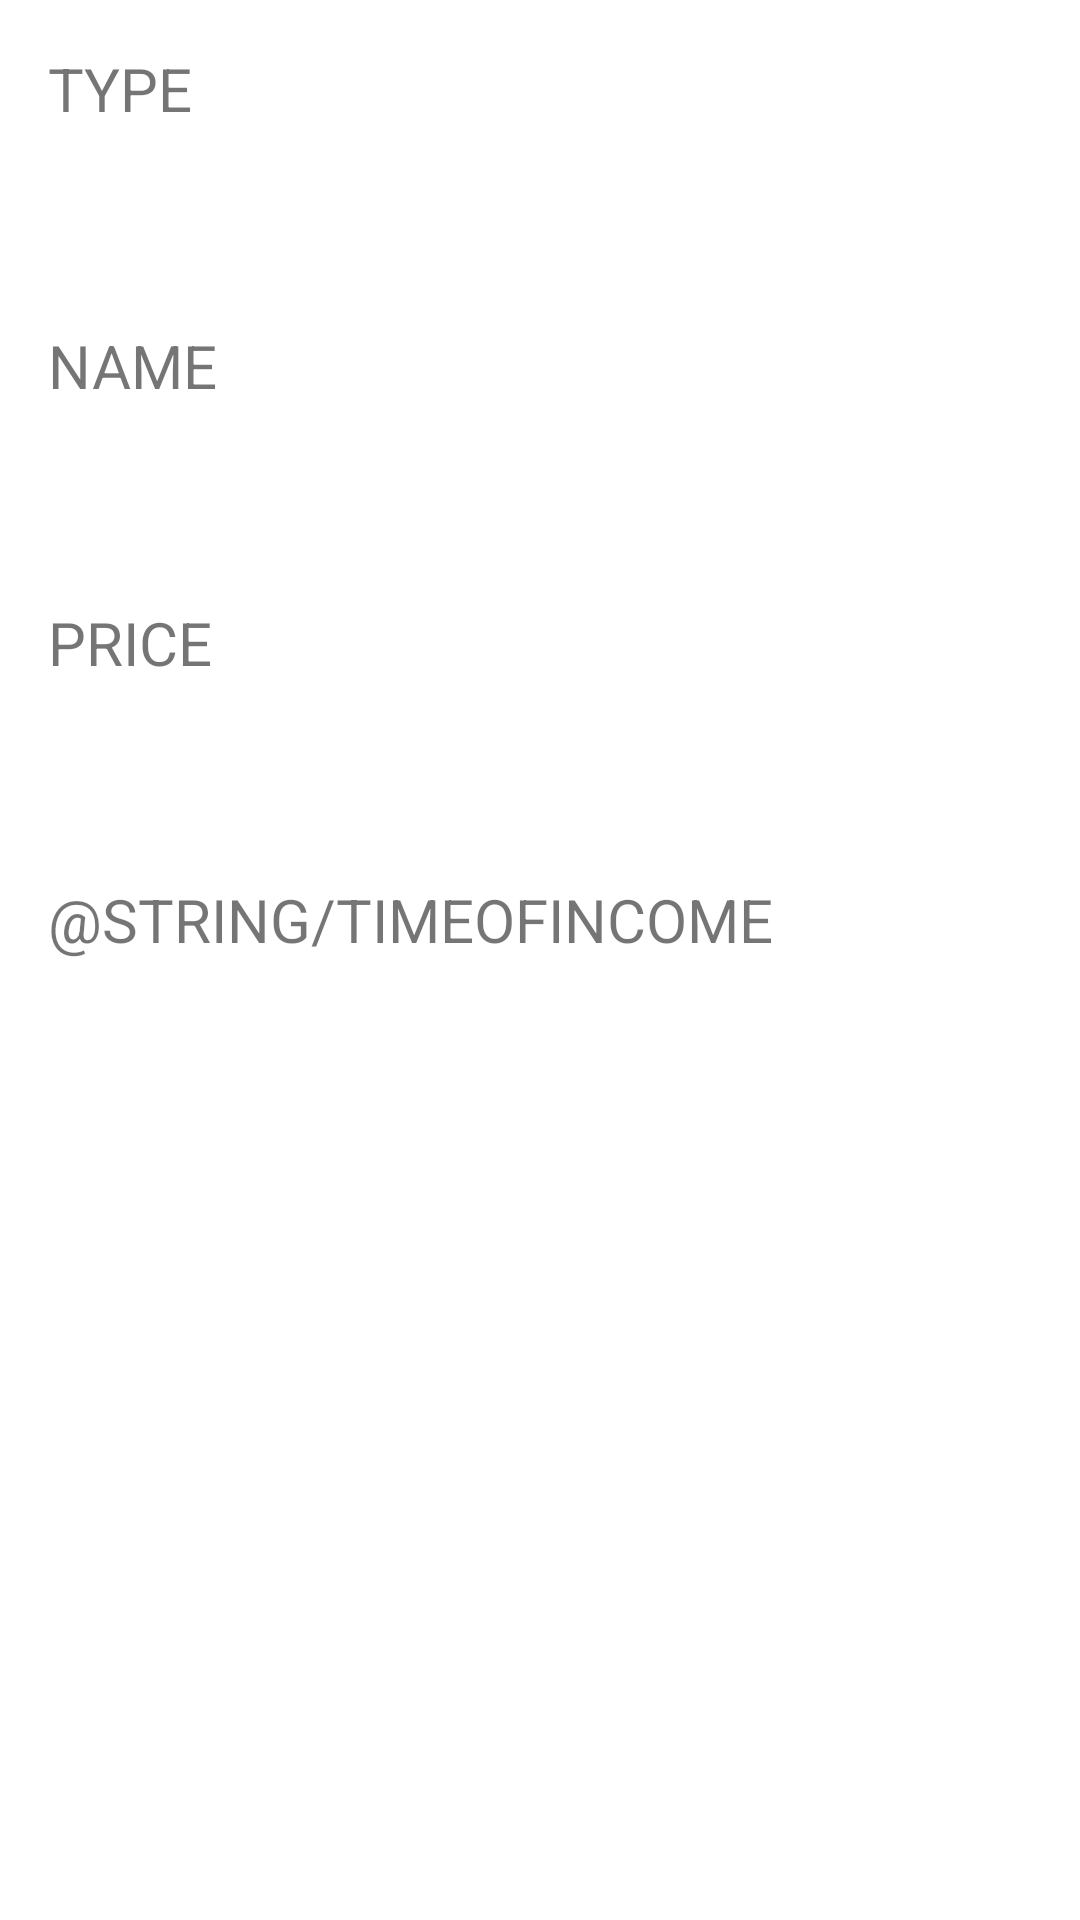

Produce the Android XML layout that renders to this screen, including the resource entries it uses.
<!-- AndroidManifest.xml: application theme Theme.MobWebHF -->
<!-- res/layout/fragment_bugdet_income.xml -->
<?xml version="1.0" encoding="utf-8"?>
<LinearLayout xmlns:android="http://schemas.android.com/apk/res/android"
    android:layout_width="match_parent"
    android:layout_height="match_parent"
    android:orientation="vertical"
    android:padding="16dp">

    <TextView
        android:layout_width="wrap_content"
        android:layout_height="wrap_content"
        android:text="@string/type"
        android:textAllCaps="true"
        android:textSize="20sp" />

    <TextView
        android:id="@+id/tvType"
        android:layout_width="match_parent"
        android:layout_height="wrap_content"
        android:layout_marginBottom="20dp"
        android:textColor="#000000"
        android:textSize="34sp" />

    <TextView
        android:layout_width="wrap_content"
        android:layout_height="wrap_content"
        android:text="@string/name"
        android:textAllCaps="true"
        android:textSize="20sp" />

    <TextView
        android:id="@+id/tvName"
        android:layout_width="match_parent"
        android:layout_height="wrap_content"
        android:layout_marginBottom="20dp"
        android:textColor="#000000"
        android:textSize="34sp" />

    <TextView
        android:layout_width="wrap_content"
        android:layout_height="wrap_content"
        android:text="@string/price"
        android:textAllCaps="true"
        android:textSize="20sp" />

    <TextView
        android:id="@+id/tvPrice"
        android:layout_width="match_parent"
        android:layout_height="wrap_content"
        android:layout_marginBottom="20dp"
        android:textColor="#000000"
        android:textSize="34sp" />

    <TextView
        android:layout_width="wrap_content"
        android:layout_height="wrap_content"
        android:text="@string/timeOfIncome"
        android:textAllCaps="true"
        android:textSize="20sp" />

    <TextView
        android:id="@+id/tvTimeOfIncome"
        android:layout_width="match_parent"
        android:layout_height="wrap_content"
        android:layout_marginBottom="20dp"
        android:textColor="#000000"
        android:textSize="34sp" />


</LinearLayout>
<!-- resources referenced by this layout -->
<resources>
  <string name="name">Name</string>
  <string name="price">Price</string>
  <string name="type">Type</string>
  <style name="Theme.MobWebHF" parent="Theme.MaterialComponents.DayNight.DarkActionBar">
          
          <item name="colorPrimary">@color/purple_500</item>
          <item name="colorPrimaryVariant">@color/purple_700</item>
          <item name="colorOnPrimary">@color/white</item>
          
          <item name="colorSecondary">@color/teal_200</item>
          <item name="colorSecondaryVariant">@color/teal_700</item>
          <item name="colorOnSecondary">@color/black</item>
          
          <item name="android:statusBarColor">?attr/colorPrimaryVariant</item>
          
      </style>
  <!-- not gathered from this repository: default colours our renderer supplied (Android Studio template values) -->
  <color name="purple_500">#FF6200EE</color>
  <color name="purple_700">#FF3700B3</color>
  <color name="teal_200">#FF03DAC5</color>
  <color name="teal_700">#FF018786</color>
  <color name="black">#FF000000</color>
  <color name="white">#FFFFFFFF</color>
</resources>
